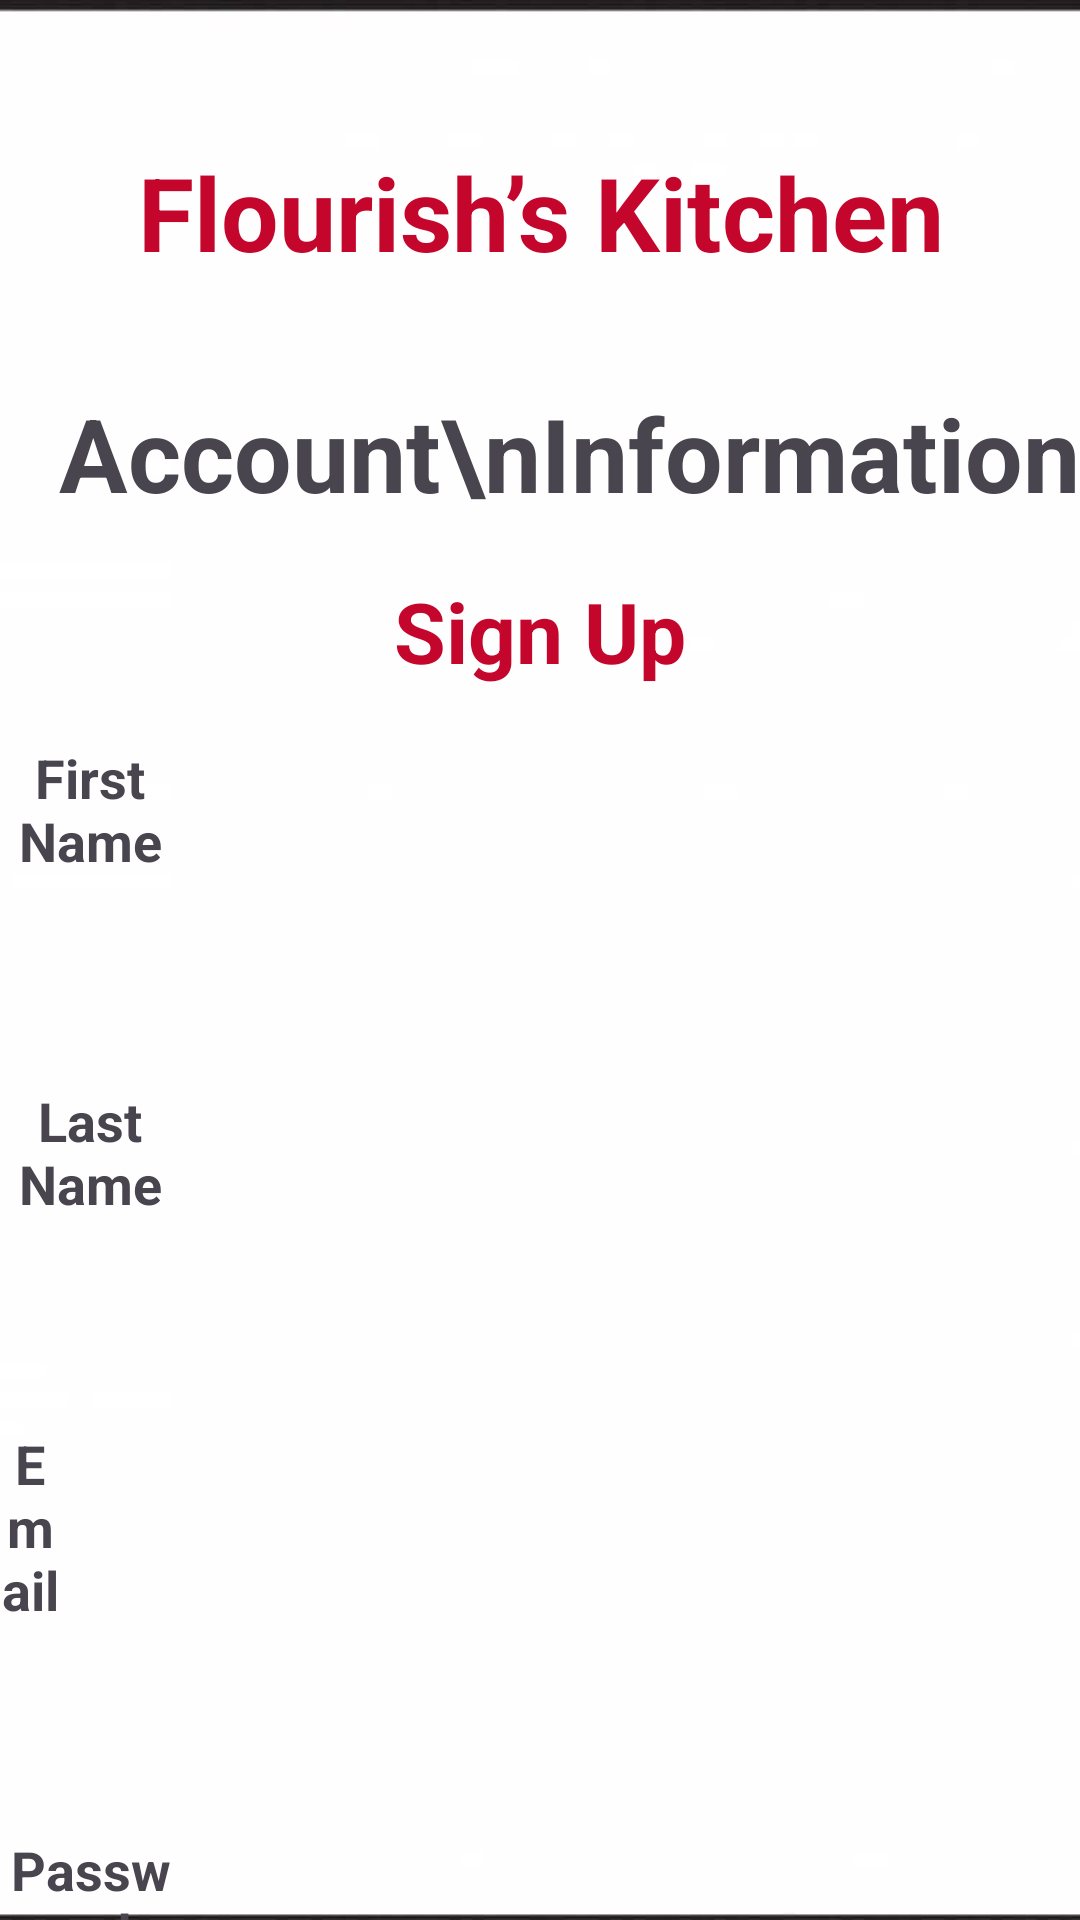

Reconstruct the res/layout file that produces this screen, plus the resources it refers to.
<!-- AndroidManifest.xml: application theme Theme.AcademyLessons -->
<!-- res/layout/activity_sign_up.xml -->
<?xml version="1.0" encoding="utf-8"?>
<androidx.constraintlayout.widget.ConstraintLayout xmlns:android="http://schemas.android.com/apk/res/android"
    xmlns:app="http://schemas.android.com/apk/res-auto"
    xmlns:tools="http://schemas.android.com/tools"
    android:layout_width="match_parent"
    android:layout_height="match_parent"
    android:background="@drawable/picture1"
    tools:context=".LoginActivity">


    <LinearLayout
        android:layout_width="match_parent"
        android:layout_height="match_parent"
        android:orientation="vertical"
        tools:layout_editor_absoluteX="-27dp"
        tools:layout_editor_absoluteY="-203dp">

        <TextView
            android:id="@+id/Kitcen"
            android:layout_width="match_parent"
            android:layout_height="wrap_content"
            android:layout_marginTop="48dp"
            android:gravity="center"
            android:text="Flourish’s Kitchen"
            android:textColor="@color/red"
            android:textSize="34sp"
            android:textStyle="bold" />

        <TextView
            android:id="@+id/profil_text"
            android:layout_width="wrap_content"
            android:layout_height="wrap_content"
            android:layout_gravity="end"
            android:layout_marginLeft="18dp"
            android:layout_marginTop="35dp"
            android:text="Account\nInformation"
            android:textSize="34sp"
            android:textStyle="bold" />

        <TextView
            android:id="@+id/Sign_up_text"
            android:layout_width="match_parent"
            android:layout_height="wrap_content"
            android:layout_marginTop="18dp"
            android:gravity="center"
            android:text="Sign Up"
            android:textColor="@color/red"
            android:textSize="28sp"
            android:textStyle="bold" />

        <TextView
            android:id="@+id/tv_firstname"
            android:layout_width="match_parent"
            android:layout_height="wrap_content"
            android:layout_marginTop="18dp"
            android:layout_marginRight="300dp"
            android:gravity="center"
            android:text="First Name"
            android:textSize="18sp"
            android:textStyle="bold" />

        <EditText
            android:id="@+id/login_name_edit_text"
            style="@style/LoginEditTextStyle"
            android:layout_width="match_parent"
            android:layout_height="50dp"
            android:layout_marginHorizontal="16dp"
            android:layout_marginTop="1dp"
            android:background="@android:color/transparent"
            android:inputType="textPassword"
            android:padding="16dp" />

        <TextView
            android:id="@+id/tv_LastName"
            android:layout_width="match_parent"
            android:layout_height="wrap_content"
            android:layout_marginTop="18dp"
            android:layout_marginRight="300dp"
            android:gravity="center"
            android:text="Last Name"
            android:textSize="18sp"
            android:textStyle="bold" />


        <EditText
            android:id="@+id/login_last_name_text"
            style="@style/LoginEditTextStyle"
            android:layout_width="match_parent"
            android:layout_height="50dp"
            android:layout_marginHorizontal="16dp"
            android:layout_marginTop="1dp"
            android:background="@android:color/transparent"
            android:inputType="textPassword"
            android:padding="16dp" />

        <TextView
            android:id="@+id/tv_Email"
            android:layout_width="match_parent"
            android:layout_height="wrap_content"
            android:layout_marginTop="18dp"
            android:layout_marginRight="340dp"
            android:gravity="center"
            android:text="Email"
            android:textSize="18sp"
            android:textStyle="bold" />

        <EditText
            android:id="@+id/login_email_text"
            style="@style/LoginEditTextStyle"
            android:layout_width="match_parent"
            android:layout_height="50dp"
            android:layout_marginHorizontal="16dp"
            android:layout_marginTop="1dp"
            android:background="@android:color/transparent"
            android:inputType="textPassword"
            android:padding="16dp" />

        <TextView
            android:id="@+id/tv_password"
            android:layout_width="match_parent"
            android:layout_height="wrap_content"
            android:layout_marginTop="18dp"
            android:layout_marginRight="300dp"
            android:gravity="center"
            android:text="Password"
            android:textSize="18sp"
            android:textStyle="bold" />

        <EditText
            android:id="@+id/login_password_text"
            style="@style/LoginEditTextStyle"
            android:layout_width="match_parent"
            android:layout_height="50dp"
            android:layout_marginHorizontal="16dp"
            android:layout_marginTop="1dp"
            android:background="@android:color/transparent"
            android:inputType="textPassword"
            android:padding="16dp" />

        <com.google.android.material.button.MaterialButton
            android:id="@+id/Create_Accaunt"
            android:layout_width="match_parent"
            android:layout_height="wrap_content"
            android:layout_marginHorizontal="16dp"
            android:layout_marginTop="16dp"
            android:backgroundTint="@color/red"
            android:text="Create Accaunt"
            android:textSize="24sp"
            android:textStyle="bold" />


        <TextView
            android:id="@+id/tv_forgot_password"
            android:layout_width="match_parent"
            android:layout_height="wrap_content"
            android:layout_marginTop="0dp"
            android:gravity="center"
            android:text="Forgotten password"
            android:textSize="16sp"
            android:textStyle="bold" />

        <TextView
            android:layout_width="match_parent"
            android:layout_height="wrap_content"
            android:layout_marginTop="0dp"
            android:gravity="center"
            android:text="or"
            android:textSize="15sp"
            android:textStyle="bold" />

        <TextView
            android:id="@+id/tv_login"
            android:layout_width="match_parent"
            android:layout_height="wrap_content"
            android:layout_marginTop="14dp"
            android:gravity="center"
            android:text="Log in"
            android:textColor="@color/red"
            android:textSize="17dp"
            android:textStyle="bold" />



    </LinearLayout>


    
</androidx.constraintlayout.widget.ConstraintLayout>
<!-- resources referenced by this layout -->
<resources>
  <color name="red">#C5062C</color>
  <!-- drawable picture1: jpg bitmap (drawable, 8696 bytes) -->
  <style name="LoginEditTextStyle" parent="android:style/Widget.EditText">
          <item name="android:background">@drawable/login_edit_text_background</item>
  
  
      </style>
  <style name="Theme.AcademyLessons" parent="Base.Theme.AcademyLessons" />
  <!-- drawable login_edit_text_background (drawable) -->
  <?xml version="1.0" encoding="utf-8"?>
  <androidx.constraintlayout.widget.ConstraintLayout xmlns:android="http://schemas.android.com/apk/res/android"
      xmlns:app="http://schemas.android.com/apk/res-auto"
      xmlns:tools="http://schemas.android.com/tools"
      android:layout_width="match_parent"
      android:layout_height="match_parent"
      android:background="@drawable/login_background"
      tools:context=".LoginActivity">
  
  </androidx.constraintlayout.widget.ConstraintLayout >
  <style name="Base.Theme.AcademyLessons" parent="Theme.Material3.DayNight.NoActionBar">
          
           <item name="colorPrimary">@color/app_color</item>
      </style>
  <color name="app_color">#BF1026</color>
</resources>
